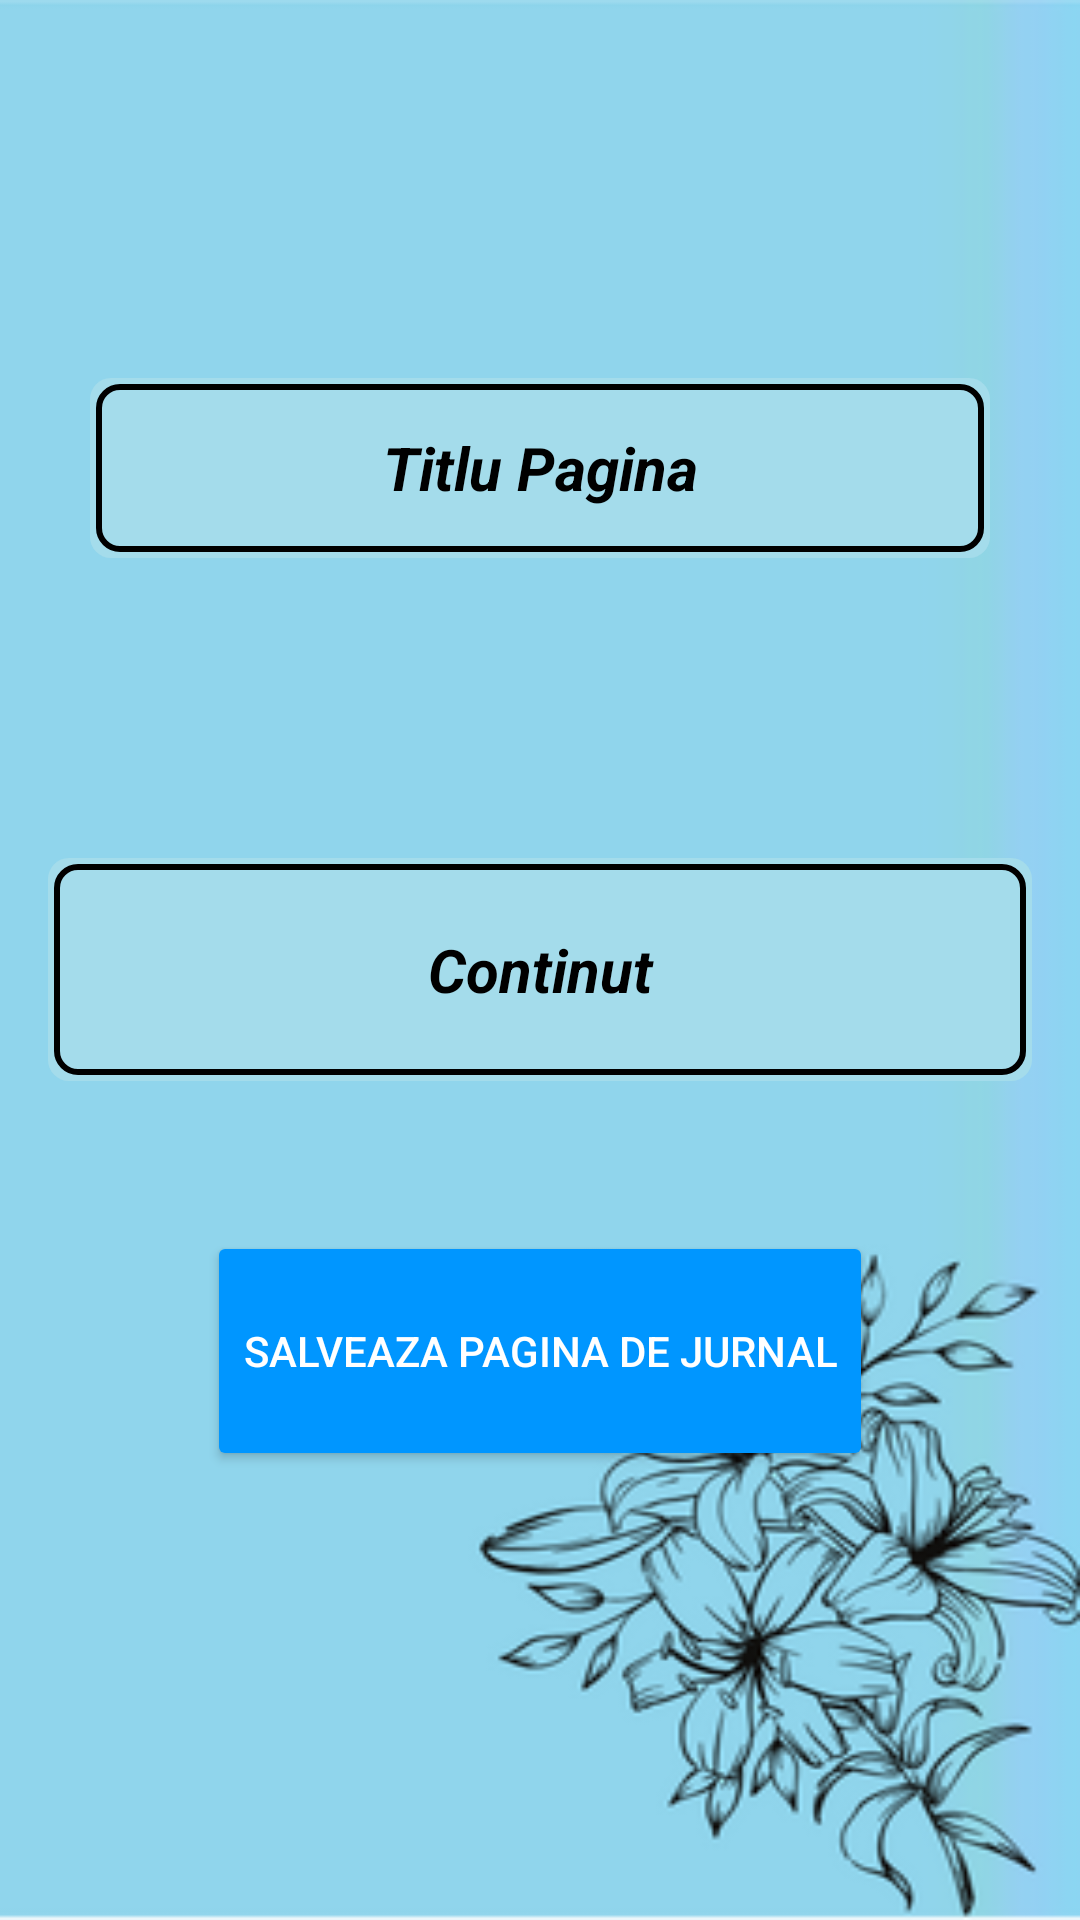

Layout XML and referenced resources for this Android screen:
<!-- AndroidManifest.xml: application theme Theme.MyApplication -->
<!-- res/layout/activity_dairy_files.xml -->
<?xml version="1.0" encoding="utf-8"?>
<LinearLayout
    xmlns:android="http://schemas.android.com/apk/res/android"
    xmlns:app="http://schemas.android.com/apk/res-auto"
    xmlns:tools="http://schemas.android.com/tools"
    android:layout_width="match_parent"
    android:layout_height="match_parent"
    android:orientation="vertical"
    android:gravity="top"
    android:padding="16dp"
    android:background="@drawable/addpagejournal"
    tools:context=".DiaryFilesActivity">

    <EditText
        android:id="@+id/titleEditText"
        style="@style/HintForEditText"
        android:layout_width="300dp"
        android:layout_height="60dp"
       android:layout_marginTop="110dp"
        android:background="@drawable/rounder_border"
        android:gravity="center"
        android:layout_gravity="center"
        android:hint="Titlu Pagina"
        android:textColorHint="#000000"
        />

    <EditText
        android:id="@+id/contentEditText"
        android:layout_width="match_parent"
        android:layout_height="wrap_content"
        android:layout_gravity="center"
        android:textColorHint="#000000"

        android:gravity="center"
        android:layout_marginTop="100dp"
        android:hint="Continut"
        style="@style/HintForEditText"
        android:inputType="textMultiLine"
        android:background="@drawable/rounder_border"
        android:minLines="3"



    />

    <Button
        android:id="@+id/saveNotes"
        android:layout_width="wrap_content"
        android:layout_height="80dp"
        android:layout_gravity="center"
        android:layout_marginTop="50dp"
        android:backgroundTint="@color/blue"
        android:text="Salveaza pagina de jurnal"
        android:textColor="@color/white" />
</LinearLayout>
<!-- resources referenced by this layout -->
<resources>
  <color name="blue"> #0096FF</color>
  <color name="white">#FFFFFFFF</color>
  <!-- drawable addpagejournal: png bitmap (drawable, 43985 bytes) -->
  <!-- drawable rounder_border (drawable) -->
  <?xml version="1.0" encoding="utf-8"?>
  <layer-list xmlns:android="http://schemas.android.com/apk/res/android">
  
      
      <item>
          <shape
              android:shape="rectangle">
              <solid android:color="#a4dceb" /> 
              <corners android:radius="7dp" />
          </shape>
      </item>
  
      
      <item android:right="2dp" android:left="2dp" android:top="2dp" android:bottom="2dp">
          <shape android:shape="rectangle">
              <solid android:color="@android:color/transparent" /> 
              <stroke
                  android:color="@android:color/black"
                  android:width="2dp" />
              <corners android:radius="7dp" />
          </shape>
      </item>
  
  </layer-list>
  
  
  
  
      
  
  
  
  
  
  
  
  
  
  
  
  
  
  
  
  
  
  
  
  
  
  
  <style name="HintForEditText">
          <item name="android:textColor">#000000</item>
          <item name="android:textSize">20sp</item>
          <item name="android:textStyle">italic|bold</item>
      </style>
  <style name="Theme.MyApplication" parent="Base.Theme.MyApplication" />
  <style name="Base.Theme.MyApplication" parent="Theme.Material3.DayNight.NoActionBar">
          
          
          <item name="colorPrimary">@color/purple_500</item>
          <item name="colorPrimaryVariant">@color/lavender</item>
          <item name="colorOnPrimary">@color/white</item>
          <item name="colorSecondary">@color/teal_200</item>
          <item name="colorSecondaryVariant">@color/teal_700</item>
          <item name="colorOnSecondary">@color/black</item>
          <item name="android:statusBarColor">?attr/colorPrimaryVariant</item>
  
      </style>
  <color name="purple_500">#FF6200EE</color>
  <color name="lavender">#8692f7</color>
  <color name="teal_200"> #FF03DAC5</color>
  <color name="teal_700">#FF018786</color>
  <color name="black">#FF000000</color>
</resources>
